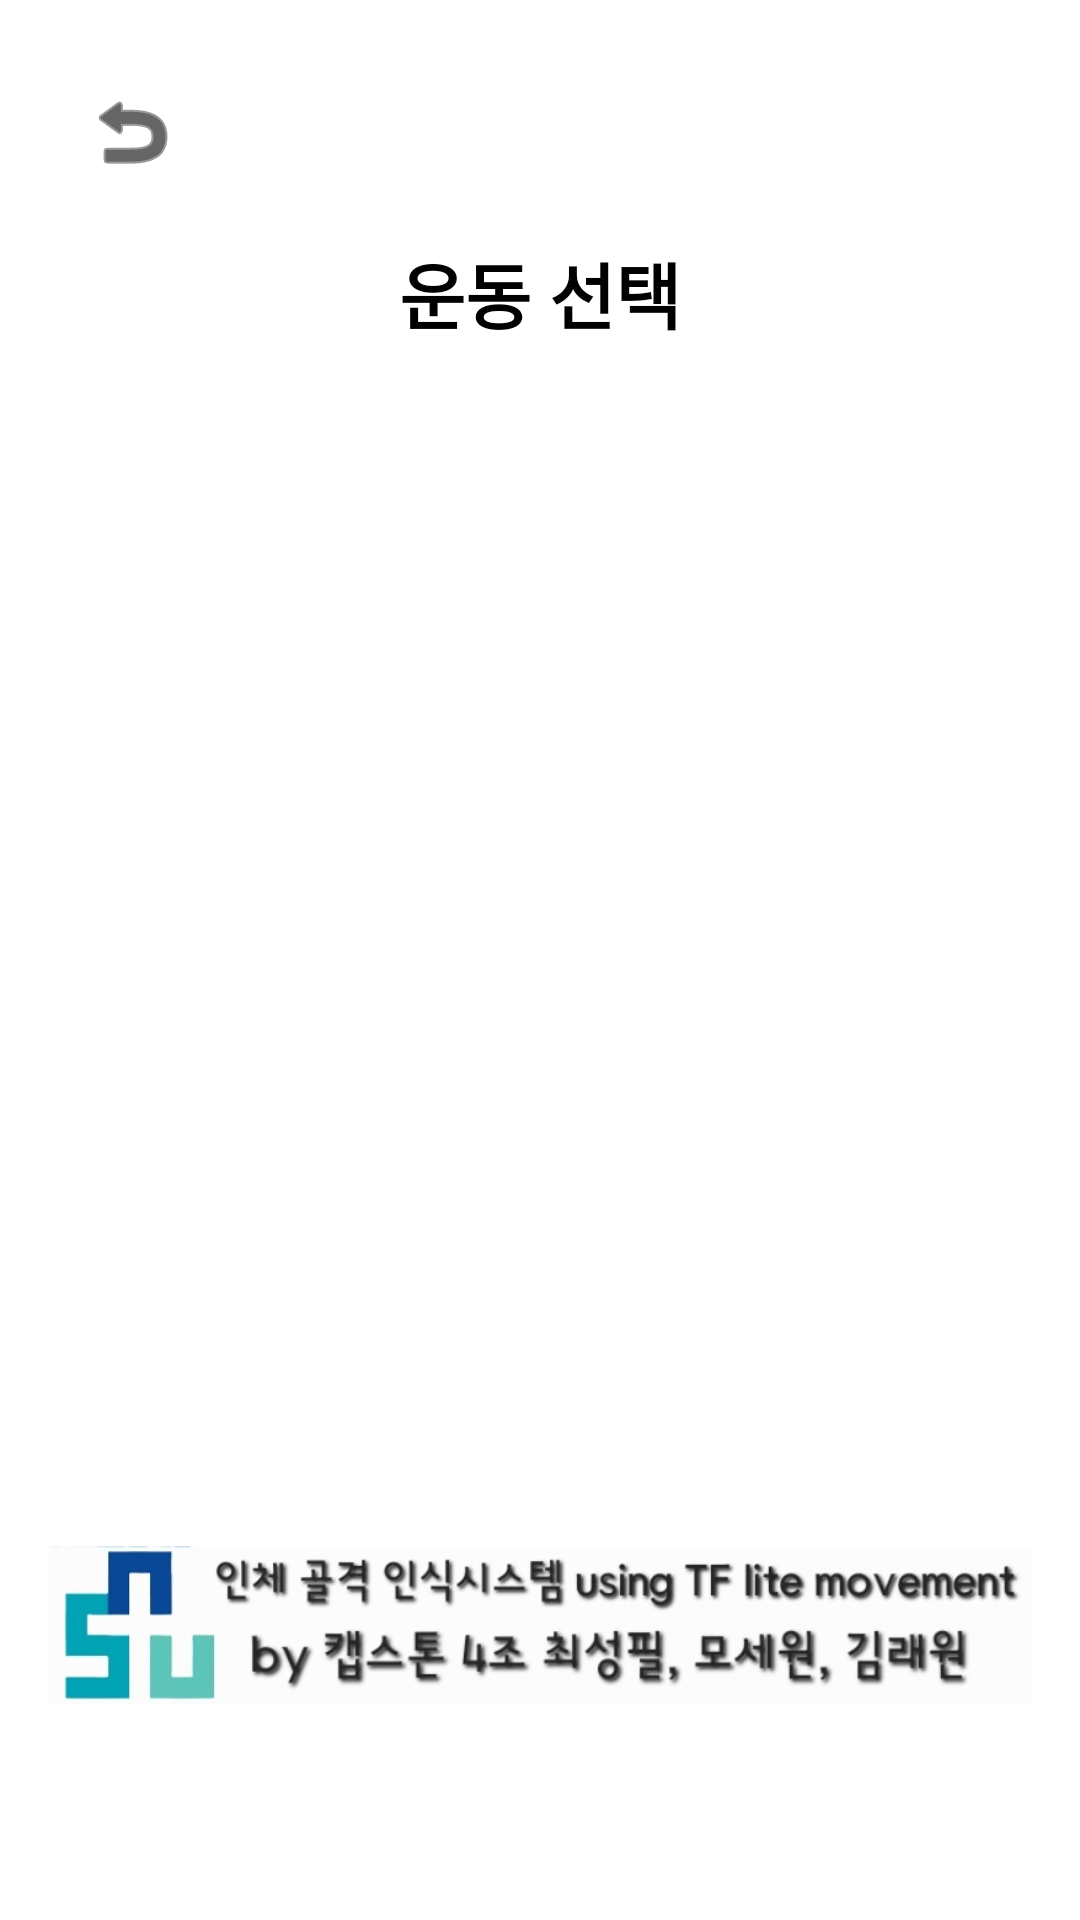

This screen was rendered from an Android layout file. Write that file and the resources it references.
<!-- AndroidManifest.xml: application theme Theme.PoseEstimation -->
<!-- res/layout/activity_exercise_selection.xml -->
<?xml version="1.0" encoding="utf-8"?>
<androidx.constraintlayout.widget.ConstraintLayout xmlns:android="http://schemas.android.com/apk/res/android"
    xmlns:app="http://schemas.android.com/apk/res-auto"
    xmlns:tools="http://schemas.android.com/tools"
    android:layout_width="match_parent"
    android:layout_height="match_parent"
    android:padding="16dp"
    tools:context=".ExerciseSelectionActivity">

  
  <ImageButton
      android:id="@+id/btnGoToHome"
      android:layout_width="40dp"
      android:layout_height="40dp"
      app:srcCompat="@android:drawable/ic_menu_revert"
      android:contentDescription="@string/back_button_description"
      android:background="?attr/selectableItemBackground"
      app:tint="@android:color/black"
      app:layout_constraintStart_toStartOf="parent"
      app:layout_constraintTop_toTopOf="parent"
      android:layout_marginStart="8dp"
      android:layout_marginTop="8dp" />

  
  <TextView
      android:id="@+id/tvTitle"
      android:layout_width="wrap_content"
      android:layout_height="wrap_content"
      android:text="운동 선택"
      android:textColor="@android:color/black"
      android:textSize="24sp"
      android:textStyle="bold"
      app:layout_constraintTop_toBottomOf="@id/btnGoToHome"
      app:layout_constraintStart_toStartOf="parent"
      app:layout_constraintEnd_toEndOf="parent"
      android:layout_marginTop="16dp" />

  
  <Button
      android:id="@+id/btnPushUp"
      android:layout_width="0dp"
      android:layout_height="48dp"
      android:text="팔굽혀펴기"
      android:textSize="16sp"
      android:backgroundTint="@color/purple_500"
      android:textColor="@android:color/white"
      app:layout_constraintTop_toBottomOf="@id/tvTitle"
      app:layout_constraintStart_toStartOf="parent"
      app:layout_constraintEnd_toEndOf="parent"
      android:layout_marginTop="24dp"
      android:layout_marginHorizontal="16dp" />

  <Button
      android:id="@+id/btnPlank"
      android:layout_width="0dp"
      android:layout_height="48dp"
      android:text="플랭크"
      android:textSize="16sp"
      android:backgroundTint="@color/purple_500"
      android:textColor="@android:color/white"
      app:layout_constraintTop_toBottomOf="@id/btnPushUp"
      app:layout_constraintStart_toStartOf="parent"
      app:layout_constraintEnd_toEndOf="parent"
      android:layout_marginTop="16dp"
      android:layout_marginHorizontal="16dp" />

  <Button
      android:id="@+id/btnSitUp"
      android:layout_width="0dp"
      android:layout_height="48dp"
      android:text="윗몸일으키기"
      android:textSize="16sp"
      android:backgroundTint="@color/purple_500"
      android:textColor="@android:color/white"
      app:layout_constraintTop_toBottomOf="@id/btnPlank"
      app:layout_constraintStart_toStartOf="parent"
      app:layout_constraintEnd_toEndOf="parent"
      android:layout_marginTop="16dp"
      android:layout_marginHorizontal="16dp" />

  <Button
      android:id="@+id/btnLunge"
      android:layout_width="0dp"
      android:layout_height="48dp"
      android:text="런지"
      android:textSize="16sp"
      android:backgroundTint="@color/purple_500"
      android:textColor="@android:color/white"
      app:layout_constraintTop_toBottomOf="@id/btnSitUp"
      app:layout_constraintStart_toStartOf="parent"
      app:layout_constraintEnd_toEndOf="parent"
      android:layout_marginTop="16dp"
      android:layout_marginHorizontal="16dp" />

  <Button
      android:id="@+id/btnSquat"
      android:layout_width="0dp"
      android:layout_height="48dp"
      android:text="스쿼트"
      android:textSize="16sp"
      android:backgroundTint="@color/purple_500"
      android:textColor="@android:color/white"
      app:layout_constraintTop_toBottomOf="@id/btnLunge"
      app:layout_constraintStart_toStartOf="parent"
      app:layout_constraintEnd_toEndOf="parent"
      android:layout_marginTop="16dp"
      android:layout_marginHorizontal="16dp" />

  
  <ImageView
      android:id="@+id/imageView"
      android:layout_width="wrap_content"
      android:layout_height="wrap_content"
      android:layout_marginTop="16dp"
      app:srcCompat="@drawable/tfl2_logo"
      app:layout_constraintTop_toBottomOf="@id/btnSquat"
      app:layout_constraintBottom_toBottomOf="parent"
      app:layout_constraintStart_toStartOf="parent"
      app:layout_constraintEnd_toEndOf="parent" />

</androidx.constraintlayout.widget.ConstraintLayout>
<!-- resources referenced by this layout -->
<resources>
  <!-- drawable tfl2_logo: png bitmap (drawable, 73015 bytes) -->
  <string name="back_button_description">뒤로가기</string>
  <style name="Theme.PoseEstimation" parent="Theme.MaterialComponents.Light.NoActionBar">
          
          <item name="colorPrimary">@color/purple_500</item>
          <item name="colorPrimaryVariant">@color/purple_700</item>
          <item name="colorOnPrimary">@color/white</item>
  
          
          <item name="colorSecondary">@color/teal_200</item>
          <item name="colorSecondaryVariant">@color/teal_700</item>
          <item name="colorOnSecondary">@color/black</item>
  
          
          <item name="android:statusBarColor" tools:targetApi="l">?attr/colorPrimaryVariant</item>
  
          
          <item name="android:textColor">@color/black</item>
          <item name="android:textSize">16sp</item>
  
          
          <item name="buttonStyle">@style/Widget.MaterialComponents.Button.Borderless</item>
      </style>
  <style name="Widget.MaterialComponents.Button.Borderless" parent="Widget.MaterialComponents.Button.TextButton">
          <item name="android:minHeight">48dp</item>
          <item name="android:minWidth">48dp</item>
          <item name="android:textColor">@color/white</item>
          <item name="android:backgroundTint">@color/purple_500</item>
          <item name="android:padding">12dp</item>
      </style>
  <!-- not gathered from this repository: default colours our renderer supplied (Android Studio template values) -->
  <color name="purple_500">#FF6200EE</color>
  <color name="purple_700">#FF3700B3</color>
  <color name="teal_200">#FF03DAC5</color>
  <color name="teal_700">#FF018786</color>
  <color name="black">#FF000000</color>
  <color name="white">#FFFFFFFF</color>
</resources>
